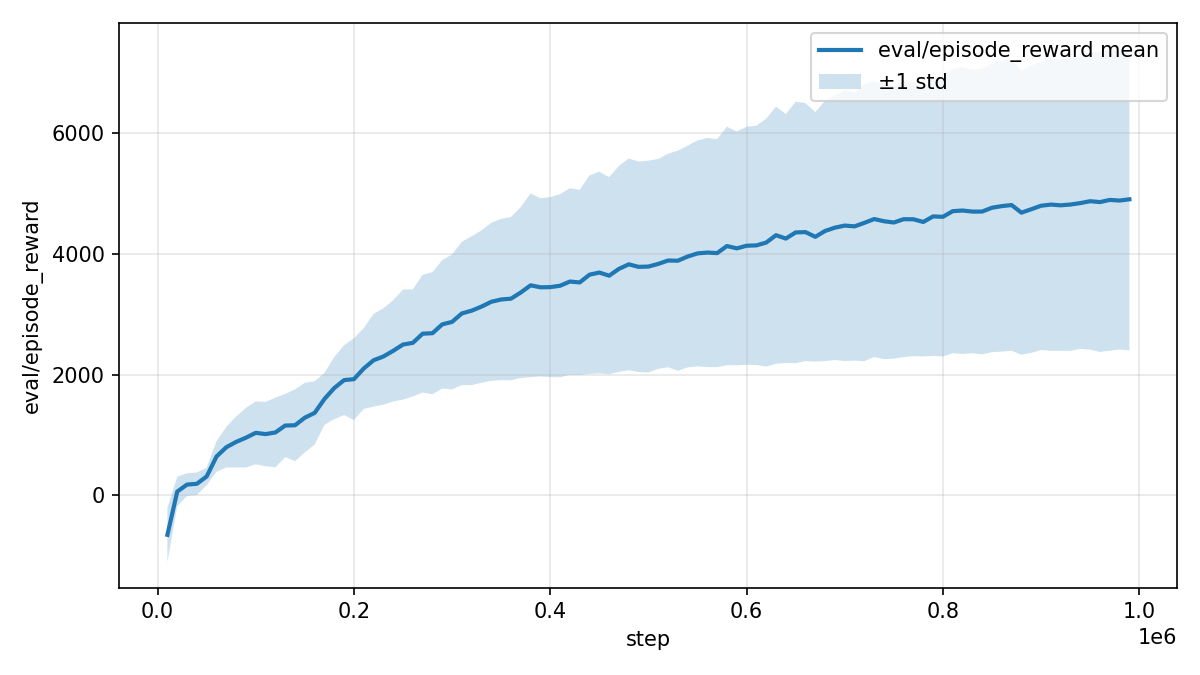

The data file committed next to this chart (first rows):
tag, step, mean, std, n_runs
eval/episode_reward, 10000, -656.6, 448.9, 3
eval/episode_reward, 20000, 59.84, 245.3, 3
eval/episode_reward, 30000, 176.7, 188.5, 3
eval/episode_reward, 40000, 189.5, 187.3, 3
eval/episode_reward, 50000, 311.5, 143.7, 3
eval/episode_reward, 60000, 641.3, 252.8, 3
eval/episode_reward, 70000, 795.8, 336.9, 3
eval/episode_reward, 80000, 884, 421.8, 3
eval/episode_reward, 90000, 954.1, 494.2, 3
eval/episode_reward, 100000, 1034, 521.5, 3
eval/episode_reward, 110000, 1013, 532.8, 3
eval/episode_reward, 120000, 1041, 578.1, 3
eval/episode_reward, 130000, 1155, 524.1, 3
eval/episode_reward, 140000, 1160, 595, 3
eval/episode_reward, 150000, 1286, 577.8, 3
eval/episode_reward, 160000, 1365, 525, 3
eval/episode_reward, 170000, 1596, 430.7, 3
eval/episode_reward, 180000, 1777, 514.8, 3
eval/episode_reward, 190000, 1909, 579.6, 3
eval/episode_reward, 200000, 1924, 677.8, 3
eval/episode_reward, 210000, 2101, 670.6, 3
eval/episode_reward, 220000, 2238, 768.4, 3
eval/episode_reward, 230000, 2300, 798.8, 3
eval/episode_reward, 240000, 2394, 839.4, 3
eval/episode_reward, 250000, 2499, 912.4, 3
eval/episode_reward, 260000, 2526, 889, 3
eval/episode_reward, 270000, 2679, 975.7, 3
eval/episode_reward, 280000, 2687, 1012, 3
eval/episode_reward, 290000, 2833, 1064, 3
eval/episode_reward, 300000, 2874, 1120, 3
eval/episode_reward, 310000, 3015, 1188, 3
eval/episode_reward, 320000, 3061, 1234, 3
eval/episode_reward, 330000, 3128, 1262, 3
eval/episode_reward, 340000, 3208, 1311, 3
eval/episode_reward, 350000, 3246, 1337, 3
eval/episode_reward, 360000, 3259, 1353, 3
eval/episode_reward, 370000, 3362, 1417, 3
eval/episode_reward, 380000, 3481, 1523, 3
eval/episode_reward, 390000, 3448, 1477, 3
eval/episode_reward, 400000, 3450, 1492, 3
eval/episode_reward, 410000, 3474, 1517, 3
eval/episode_reward, 420000, 3543, 1547, 3
eval/episode_reward, 430000, 3528, 1536, 3
eval/episode_reward, 440000, 3657, 1646, 3
eval/episode_reward, 450000, 3692, 1672, 3
eval/episode_reward, 460000, 3640, 1633, 3
eval/episode_reward, 470000, 3754, 1708, 3
eval/episode_reward, 480000, 3828, 1755, 3
eval/episode_reward, 490000, 3787, 1745, 3
eval/episode_reward, 500000, 3791, 1756, 3
eval/episode_reward, 510000, 3835, 1740, 3
eval/episode_reward, 520000, 3892, 1770, 3
eval/episode_reward, 530000, 3888, 1826, 3
eval/episode_reward, 540000, 3958, 1838, 3
eval/episode_reward, 550000, 4010, 1873, 3
eval/episode_reward, 560000, 4024, 1899, 3
eval/episode_reward, 570000, 4015, 1890, 3
eval/episode_reward, 580000, 4132, 1977, 3
eval/episode_reward, 590000, 4093, 1938, 3
eval/episode_reward, 600000, 4137, 1974, 3
... 138 more rows
